Run: headless pygame with SDL's dummy video driver; simulated clock (each Clock.tick advances the game by its frame time, no real sleeping); random seed 0; keys injected as events and as key.get_pressed() state; mouse plan: one left click at the window centre at the start of phase 2, then a move to the lower-right quarter at the start of phase 3.
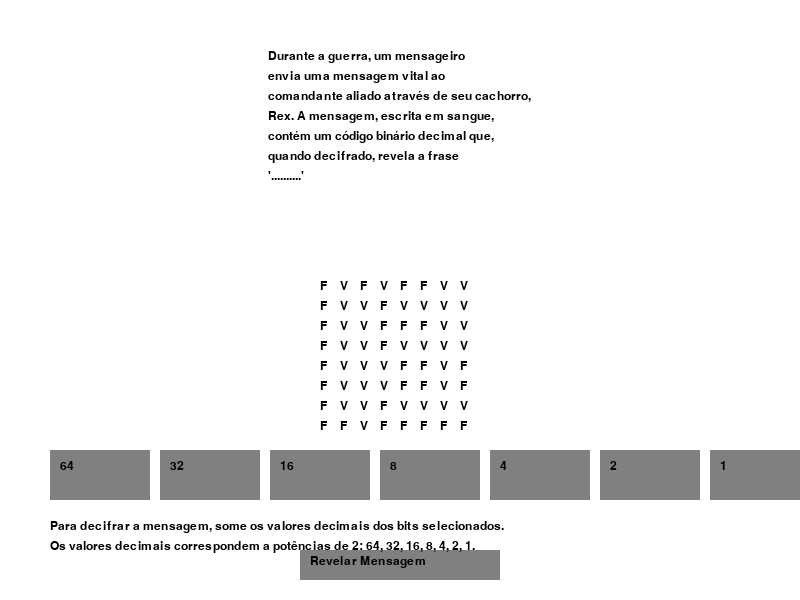
Frame 1 of 4 · flips 1–60 · no input
Frame 2 of 4 · flips 61–180 · clicked the window centre · tapped SPACE, RETURN · held RIGHT (→), D · screen unchanged from frame 1, image omitted
Frame 3 of 4 · flips 181–300 · moved the mouse to the lower-right quarter · held DOWN (↓), S · screen unchanged from frame 2, image omitted
Frame 4 of 4 · flips 301–420 · held LEFT (←), A, UP (↑), W · screen unchanged from frame 3, image omitted

The pygame program that drew these frames:

import pygame
import sys

# Inicialização do Pygame
pygame.init()

# Definição de cores
WHITE = (255, 255, 255)
BLACK = (0, 0, 0)
GRAY = (128, 128, 128)

# Configurações da janela
WIDTH, HEIGHT = 800, 600
SCREEN = pygame.display.set_mode((WIDTH, HEIGHT))
pygame.display.set_caption("Missão Binária")

# Fontes
FONT = pygame.font.Font(None, 24)
SMALL_FONT = pygame.font.Font(None, 18)
BIG_FONT = pygame.font.Font(None, 36)

# Mensagem binária
binary_message = "01010011 01101111 01100011 01101111 01110010 01110010 01101111 00100000"

# Valores decimais correspondentes aos bits
decimal_values = [64, 32, 16, 8, 4, 2, 1]

# Lista para armazenar os valores decimais selecionados
selected_values = []

# Variável para controlar se a mensagem foi revelada
message_revealed = False

# Mensagem secreta
secret_message = ""

# Texto de regras
rules_text1 = "Para decifrar a mensagem, some os valores decimais dos bits selecionados."
rules_text2 = "Os valores decimais correspondem a potências de 2: 64, 32, 16, 8, 4, 2, 1."

# Função para desenhar a interface
def draw_interface():
    SCREEN.fill(WHITE)
    draw_story()
    draw_message()
    draw_decimal_buttons()
    draw_reveal_button()
    draw_rules()

# Função para desenhar a história
def draw_story():
    story_text1 = SMALL_FONT.render("Durante a guerra, um mensageiro", True, BLACK)
    story_text2 = SMALL_FONT.render("envia uma mensagem vital ao", True, BLACK)
    story_text3 = SMALL_FONT.render("comandante aliado através de seu cachorro,", True, BLACK)
    story_text4 = SMALL_FONT.render("Rex. A mensagem, escrita em sangue,", True, BLACK)
    story_text5 = SMALL_FONT.render("contém um código binário decimal que,", True, BLACK)
    story_text6 = SMALL_FONT.render("quando decifrado, revela a frase", True, BLACK)
    story_text7 = SMALL_FONT.render("'..........'", True, BLACK)
    x = (WIDTH - max([text.get_width() for text in [story_text1, story_text2, story_text3, story_text4, story_text5, story_text6, story_text7]])) / 2
    y = 50
    for text in [story_text1, story_text2, story_text3, story_text4, story_text5, story_text6, story_text7]:
        SCREEN.blit(text, (x, y))
        y += 20

# Função para desenhar a mensagem binária
def draw_message():
    if not message_revealed:
        x = (WIDTH - 20 * len(binary_message.split())) / 2
        y = 280
        for binary in binary_message.split():
            for i, bit in enumerate(binary):
                bit_text = SMALL_FONT.render("V" if bit == "1" else "F", True, BLACK)
                SCREEN.blit(bit_text, (x + i * 20, y))
            y += 20
    else:
        secret_text = BIG_FONT.render(f"Mensagem secreta: \"{secret_message}\"", True, BLACK)
        x = (WIDTH - secret_text.get_width()) / 2
        y = 280
        SCREEN.blit(secret_text, (x, y))

# Função para desenhar os botões decimais
def draw_decimal_buttons():
    if not message_revealed:
        x = 50
        y = 450
        button_width = 100
        button_height = 50
        for value in decimal_values:
            button_text = SMALL_FONT.render(str(value), True, BLACK)
            pygame.draw.rect(SCREEN, GRAY, (x, y, button_width, button_height))
            SCREEN.blit(button_text, (x + 10, y + 10))
            x += button_width + 10

# Função para desenhar o botão de revelação
def draw_reveal_button():
    if not message_revealed:
        reveal_button_text = SMALL_FONT.render("Revelar Mensagem", True, BLACK)
        pygame.draw.rect(SCREEN, GRAY, (300, 550, 200, 30))
        SCREEN.blit(reveal_button_text, (310, 555))

# Função para desenhar o texto de regras
def draw_rules():
    if not message_revealed:
        rules_text1_surface = SMALL_FONT.render(rules_text1, True, BLACK)
        rules_text2_surface = SMALL_FONT.render(rules_text2, True, BLACK)
        SCREEN.blit(rules_text1_surface, (50, 520))
        SCREEN.blit(rules_text2_surface, (50, 540))

# Função para verificar se o jogador clicou nos botões decimais
def check_button_click(pos):
    if not message_revealed:
        x = 50
        y = 450
        button_width = 100
        button_height = 50
        for value in decimal_values:
            rect = pygame.Rect(x, y, button_width, button_height)
            if rect.collidepoint(pos):
                selected_values.append(value)
                break
            x += button_width + 10

# Função para verificar se o jogador clicou no botão de revelação
def check_reveal_button_click(pos):
    global message_revealed
    if not message_revealed:
        reveal_button_rect = pygame.Rect(300, 550, 200, 30)
        if reveal_button_rect.collidepoint(pos):
            reveal_message()

# Função para revelar a mensagem
def reveal_message():
    global message_revealed, secret_message
    message_revealed = True
    # A mensagem secreta é "socorro"
    secret_message = "socorro"

# Loop principal do jogo
running = True
while running:
    for event in pygame.event.get():
        if event.type == pygame.QUIT:
            running = False
        if event.type == pygame.MOUSEBUTTONDOWN:
            if event.button == 1:
                check_button_click(event.pos)
                check_reveal_button_click(event.pos)

    draw_interface()
    pygame.display.flip()

pygame.quit()
sys.exit()
